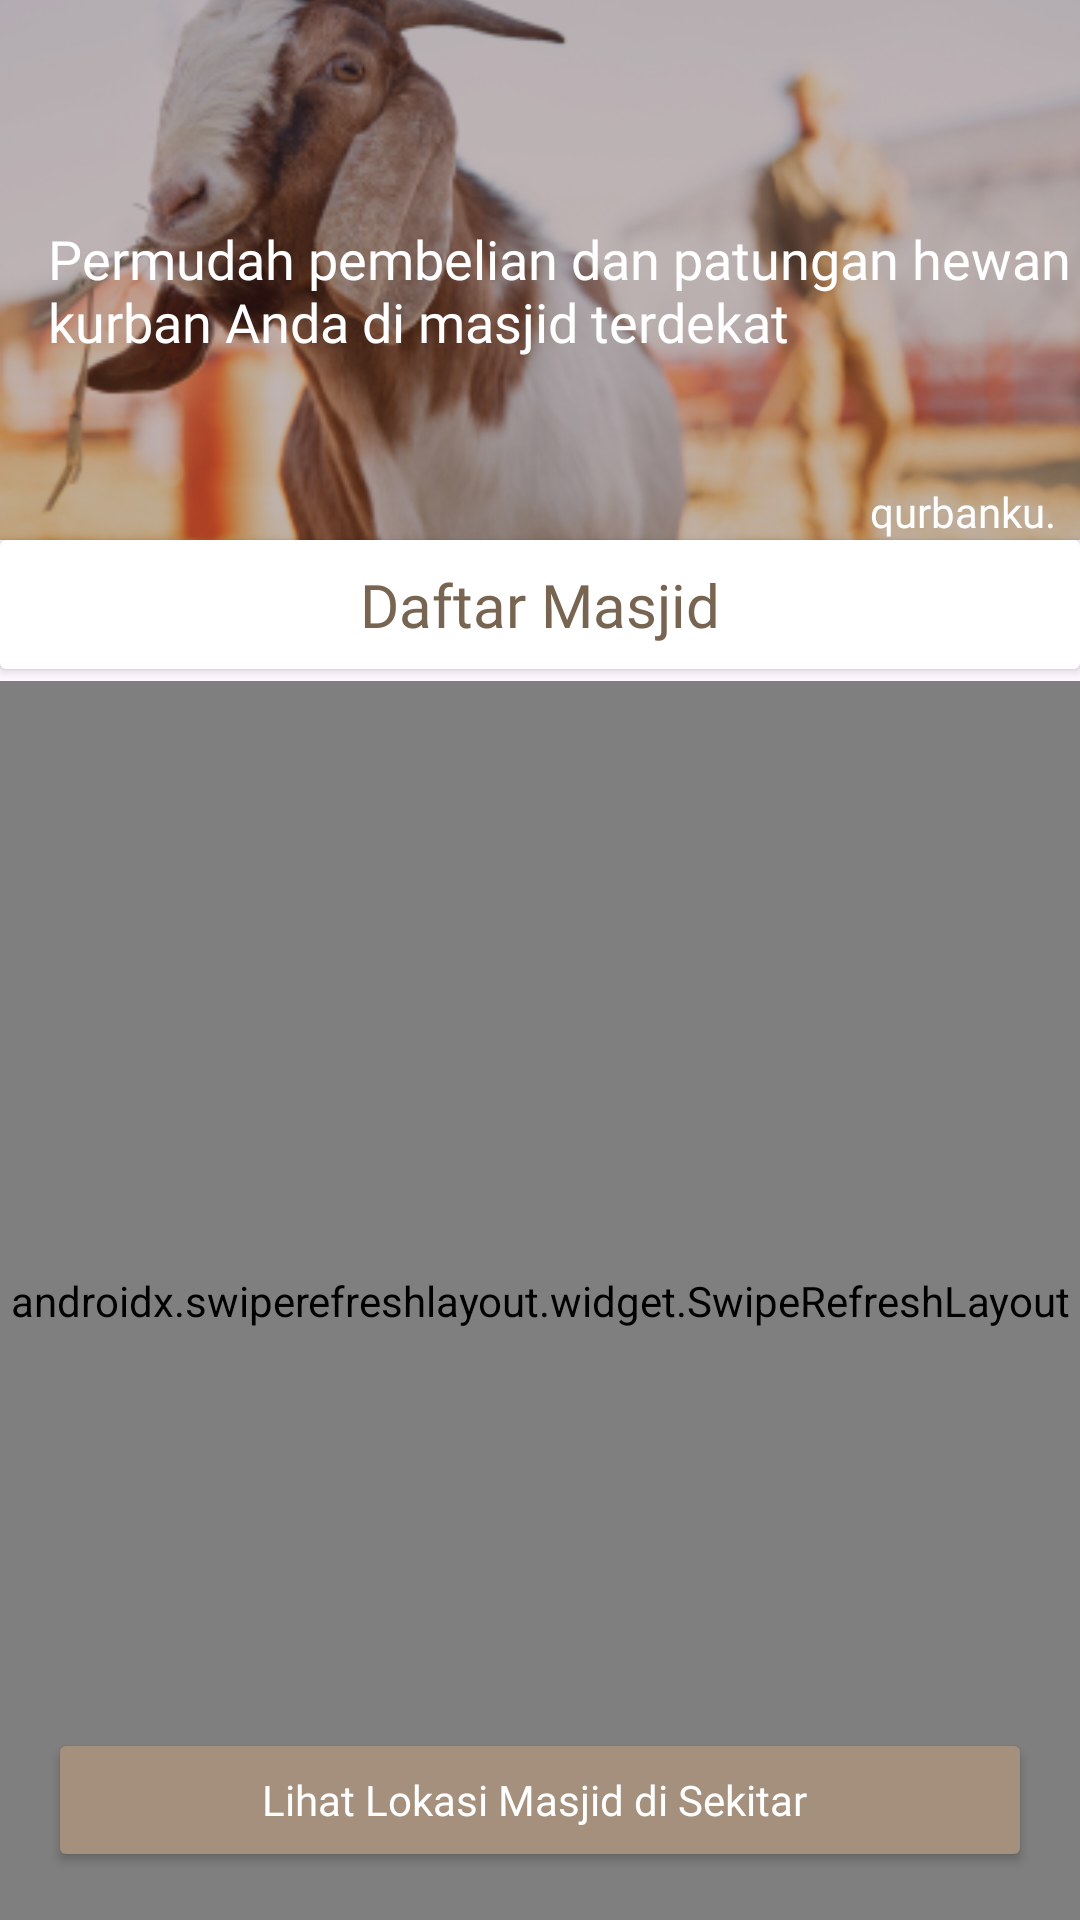

Produce the Android XML layout that renders to this screen, including the resource entries it uses.
<!-- AndroidManifest.xml: application theme Theme.QURBANKU_APPS_SKRIPSI -->
<!-- res/layout/fragment_home_jemaah.xml -->
<?xml version="1.0" encoding="utf-8"?>
<androidx.constraintlayout.widget.ConstraintLayout xmlns:android="http://schemas.android.com/apk/res/android"
    xmlns:app="http://schemas.android.com/apk/res-auto"
    xmlns:tools="http://schemas.android.com/tools"
    android:layout_width="match_parent"
    android:layout_height="match_parent"
    tools:context=".ui.home.jemaah.HomeJemaahFragment">

    <androidx.constraintlayout.widget.ConstraintLayout
        android:id="@+id/constraint_banner_frame"
        android:layout_width="match_parent"
        android:layout_height="wrap_content"
        app:layout_constraintEnd_toEndOf="parent"
        app:layout_constraintStart_toStartOf="parent"
        app:layout_constraintTop_toTopOf="parent">

        <ImageView
            android:id="@+id/iv_banner_home"
            android:layout_width="match_parent"
            android:layout_height="180dp"
            android:scaleType="centerCrop"
            android:src="@drawable/banner_home_jemaah"
            app:layout_constraintTop_toTopOf="parent"
            tools:layout_editor_absoluteX="0dp" />

        <TextView
            android:id="@+id/tv_banner_title"
            android:layout_width="350dp"
            android:layout_height="wrap_content"
            android:layout_marginLeft="16dp"
            android:layout_marginTop="32dp"
            android:fontFamily="@font/semi_bold_poppins"
            android:text="@string/home_jemaah_quote"
            android:textColor="@color/white"
            android:textSize="18sp"
            app:layout_constraintBottom_toTopOf="@+id/tv_copyright"
            app:layout_constraintStart_toStartOf="@+id/iv_banner_home"
            app:layout_constraintTop_toTopOf="@+id/iv_banner_home" />

        <TextView
            android:id="@+id/tv_copyright"
            style="@style/TextSpec.Value"
            android:layout_width="wrap_content"
            android:layout_height="wrap_content"
            android:layout_marginRight="8dp"
            android:justificationMode="none"
            android:text="@string/qurbanku_copyright"
            android:textColor="@color/white"
            android:textSize="14sp"
            app:layout_constraintBottom_toBottomOf="parent"
            app:layout_constraintEnd_toEndOf="@+id/iv_banner_home" />

    </androidx.constraintlayout.widget.ConstraintLayout>

    <androidx.cardview.widget.CardView
        android:id="@+id/card_masjid_list"
        android:layout_width="match_parent"
        android:layout_height="wrap_content"
        app:layout_constraintEnd_toEndOf="parent"
        app:layout_constraintStart_toStartOf="parent"
        app:layout_constraintTop_toBottomOf="@+id/constraint_banner_frame">

        <TextView
            style="@style/TextSpec.Heading1"
            android:layout_width="match_parent"
            android:layout_height="wrap_content"
            android:layout_margin="8dp"
            android:text="@string/masjid_list"
            android:textAlignment="center"
            android:textColor="@color/green_dark_label" />
    </androidx.cardview.widget.CardView>


    <androidx.swiperefreshlayout.widget.SwipeRefreshLayout
        android:id="@+id/swipe_Refresh"
        android:layout_width="match_parent"
        android:layout_height="0dp"
        android:layout_marginTop="4dp"
        app:layout_constraintBottom_toBottomOf="parent"
        app:layout_constraintTop_toBottomOf="@+id/card_masjid_list">

        <androidx.recyclerview.widget.RecyclerView
            android:id="@+id/rv_masjid_list"
            android:layout_width="match_parent"
            android:layout_height="match_parent"
            android:nestedScrollingEnabled="false"
            tools:itemCount="4"
            tools:listitem="@layout/card_masjid_item" />
    </androidx.swiperefreshlayout.widget.SwipeRefreshLayout>

    <Button
        android:id="@+id/btn_find_masjid_location"
        style="@style/TextSpec.Field.Button"
        android:layout_width="match_parent"
        android:layout_height="wrap_content"
        android:layout_margin="16dp"
        android:drawableLeft="@drawable/baseline_map_24"
        android:elevation="10dp"
        android:paddingRight="16dp"
        android:text="@string/find_masjid_location_quote"
        app:layout_constraintBottom_toBottomOf="parent"
        app:layout_constraintEnd_toEndOf="parent"
        app:layout_constraintStart_toStartOf="parent" />

    <ProgressBar
        android:id="@+id/progressBar"
        style="?android:attr/progressBarStyle"
        android:layout_width="wrap_content"
        android:layout_height="wrap_content"
        android:indeterminate="true"
        android:visibility="gone"
        app:layout_constraintBottom_toBottomOf="parent"
        app:layout_constraintEnd_toEndOf="parent"
        app:layout_constraintStart_toStartOf="parent"
        app:layout_constraintTop_toTopOf="parent"
        tools:visibility="visible" />
</androidx.constraintlayout.widget.ConstraintLayout>
<!-- res/layout/card_masjid_item.xml (included above) -->
<?xml version="1.0" encoding="utf-8"?>
<androidx.cardview.widget.CardView xmlns:android="http://schemas.android.com/apk/res/android"
    xmlns:app="http://schemas.android.com/apk/res-auto"
    xmlns:tools="http://schemas.android.com/tools"
    android:id="@+id/card_mosque_item"
    android:layout_width="match_parent"
    android:layout_height="wrap_content"
    android:layout_marginLeft="8dp"
    android:layout_marginRight="8dp"
    android:layout_marginBottom="4dp"
    android:paddingBottom="4dp"
    android:translationZ="4dp"
    app:cardCornerRadius="10dp"
    app:cardElevation="2dp">

    <androidx.constraintlayout.widget.ConstraintLayout
        android:layout_width="match_parent"
        android:layout_height="match_parent"
        android:background="?android:selectableItemBackground"
        android:padding="8dp">

        <TextView
            android:id="@+id/tv_name"
            style="@style/TextSpec.Value.SmallBold"
            android:text="@string/name_masjid_value"
            android:textSize="14sp"
            app:layout_constraintStart_toStartOf="parent"
            app:layout_constraintTop_toTopOf="parent" />

        <TextView
            android:id="@+id/tv_address"
            style="@style/TextSpec.Value"
            android:maxLines="2"
            android:text="@string/complete_address"
            android:textColor="@color/text_color_light"
            app:layout_constraintStart_toStartOf="parent"
            app:layout_constraintTop_toBottomOf="@+id/tv_name" />

        <TextView
            android:id="@+id/tv_availability"
            style="@style/TextSpec.Value.SmallBold"
            android:text="1"
            android:textColor="@color/green_dark_label"
            android:textSize="16sp"
            app:layout_constraintStart_toStartOf="parent"
            app:layout_constraintTop_toBottomOf="@+id/tv_address" />

        <TextView
            style="@style/TextSpec.Value"
            android:layout_marginLeft="4dp"
            android:text="@string/availability_qurbani_animal"
            android:textColor="@color/green_dark_label"
            app:layout_constraintBottom_toBottomOf="@+id/tv_availability"
            app:layout_constraintStart_toEndOf="@+id/tv_availability"
            app:layout_constraintTop_toTopOf="@+id/tv_availability" />

    </androidx.constraintlayout.widget.ConstraintLayout>

</androidx.cardview.widget.CardView>
<!-- resources referenced by this layout -->
<resources>
  <color name="green_dark_label">#776451</color>
  <color name="text_color_light">#776A6A</color>
  <color name="white">#FFFFFFFF</color>
  <!-- drawable banner_home_jemaah: png bitmap (drawable, 102353 bytes) -->
  <string name="availability_qurbani_animal">Hewan Kurban Tersedia</string>
  <string name="complete_address">Alamat lengkap</string>
  <string name="find_masjid_location_quote">Lihat Lokasi Masjid di Sekitar</string>
  <string name="home_jemaah_quote">Permudah pembelian dan patungan hewan kurban Anda di masjid terdekat</string>
  <string name="masjid_list">Daftar Masjid</string>
  <string name="name_masjid_value">Masjid %s</string>
  <string name="qurbanku_copyright">qurbanku.</string>
  <style name="TextSpec.Field.Button">
          <item name="android:layout_width">match_parent</item>
          <item name="android:layout_height">55dp</item>
          <item name="android:textSize">14sp</item>
          <item name="fontFamily">@font/semi_bold_poppins</item>
          <item name="android:textColor">@color/white</item>
          <item name="android:backgroundTint">@color/green_main</item>zz
          <item name="cornerRadius">10dp</item>
      </style>
  <style name="TextSpec.Heading1">
          <item name="android:layout_width">wrap_content</item>
          <item name="android:layout_height">wrap_content</item>
          <item name="android:textSize">20sp</item>
          <item name="fontFamily">@font/semi_bold_poppins</item>
          <item name="textAllCaps">false</item>
          <item name="android:textColor">@color/text_color</item>
      </style>
  <style name="TextSpec.Value">
          <item name="android:layout_width">wrap_content</item>
          <item name="android:layout_height">wrap_content</item>
          <item name="android:textSize">13sp</item>
          <item name="fontFamily">@font/regular_poppins</item>
          <item name="android:textColor">@color/text_color</item>
      </style>
  <style name="TextSpec.Value.SmallBold">
          <item name="android:layout_width">wrap_content</item>
          <item name="android:layout_height">wrap_content</item>
          <item name="android:layout_weight">2</item>
          <item name="android:textSize">12sp</item>
          <item name="fontFamily">@font/popping_bold</item>
      </style>
  <style name="Theme.QURBANKU_APPS_SKRIPSI" parent="Base.Theme.QURBANKU_APPS_SKRIPSI" />
  <color name="green_main">#A4907C</color>
  <color name="text_color">#514141</color>
  <style name="Base.Theme.QURBANKU_APPS_SKRIPSI" parent="Theme.Material3.DayNight.NoActionBar">
          
          <item name="colorPrimary">@color/green_main</item>
          <item name="colorPrimaryVariant">@color/green_light_1</item>
          <item name="colorOnPrimary">@color/white</item>
          
          <item name="colorSecondary">@color/green_dark_label</item>
          <item name="colorSecondaryVariant">@color/green_dark_label</item>
          <item name="colorOnSecondary">@color/white</item>
          
          <item name="android:statusBarColor">@color/green_dark_label</item>
      </style>
  <color name="green_light_1">#FBFFDC</color>
</resources>
